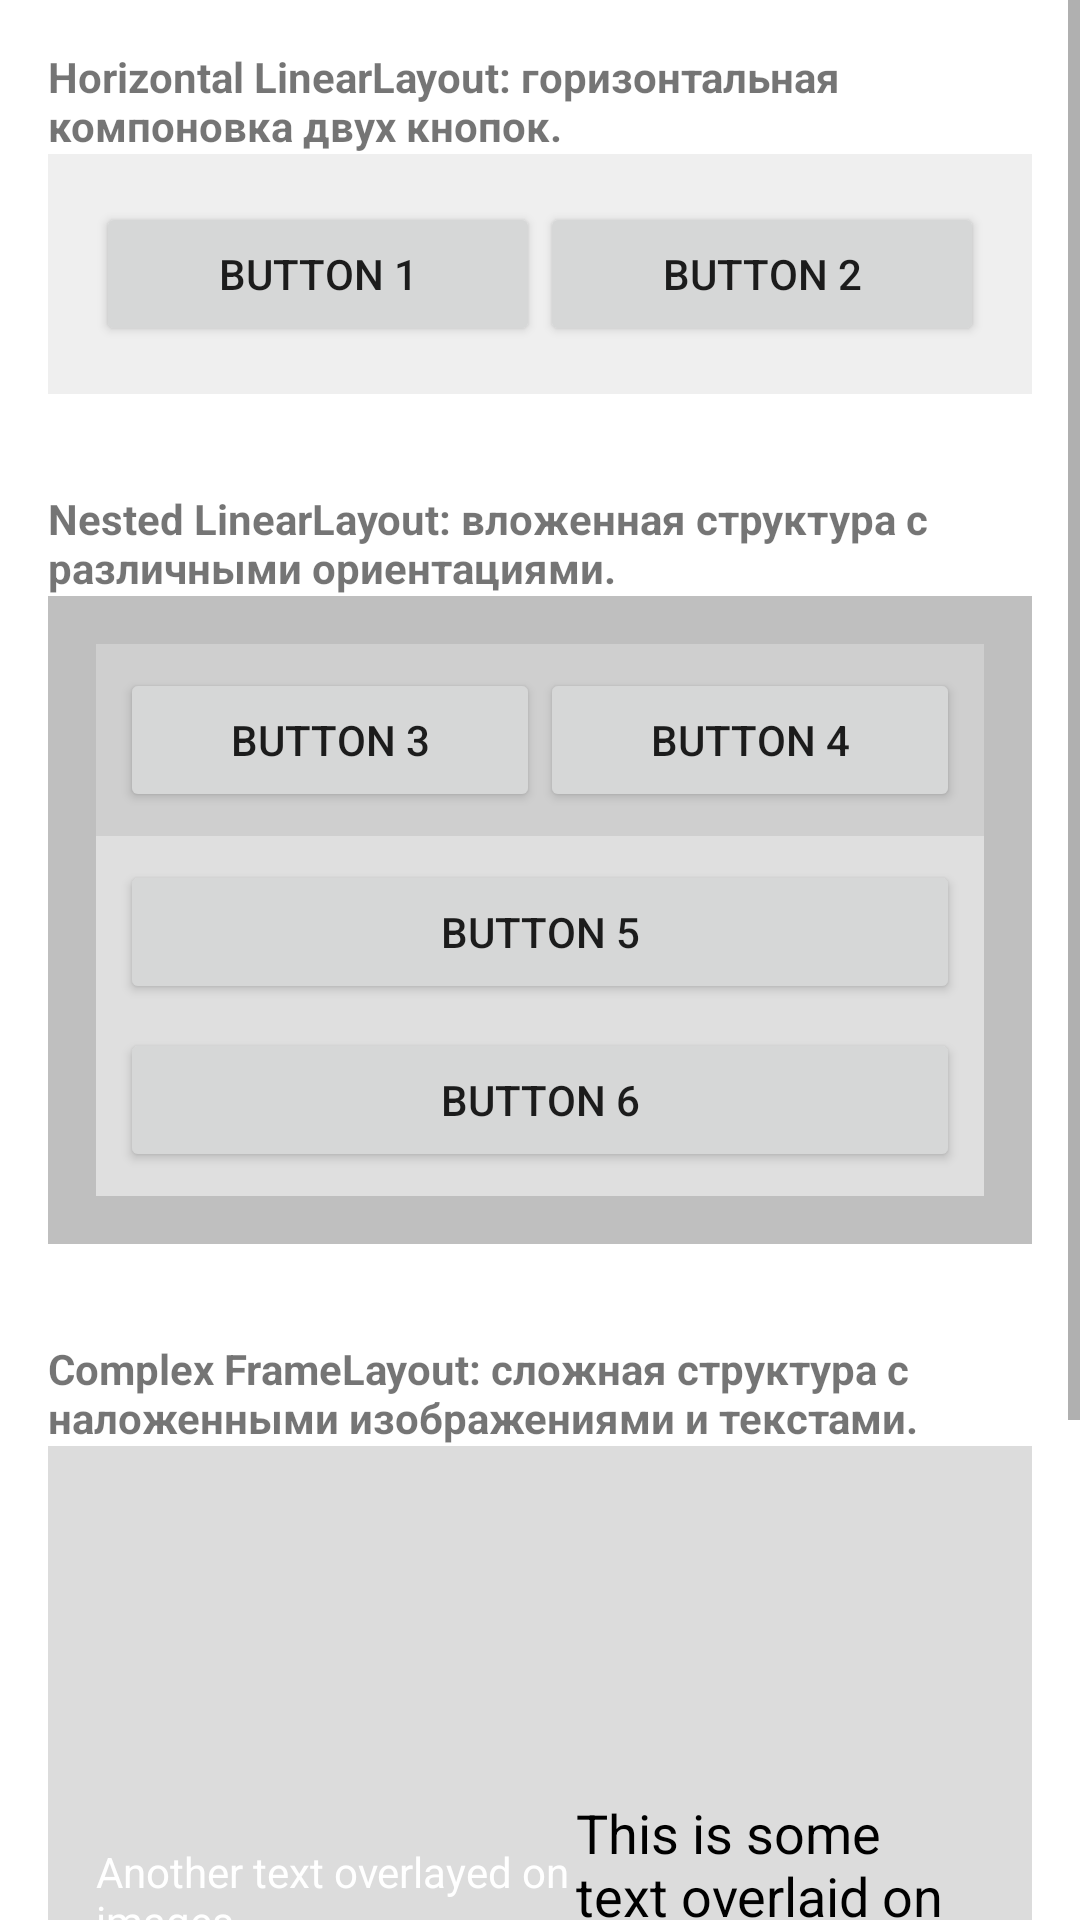

The Android layout XML behind this screen, and the referenced resources:
<!-- AndroidManifest.xml: application theme Theme.Android_at_lesson_2 -->
<!-- res/layout/activity_complex.xml -->
<?xml version="1.0" encoding="utf-8"?>
<ScrollView xmlns:android="http://schemas.android.com/apk/res/android"
    xmlns:tools="http://schemas.android.com/tools"
    android:layout_width="match_parent"
    android:layout_height="match_parent"
    tools:context=".activity.ComplexActivity">

    <LinearLayout
        android:layout_width="match_parent"
        android:layout_height="wrap_content"
        android:orientation="vertical"
        android:padding="16dp">

        
        <TextView
            android:layout_width="wrap_content"
            android:layout_height="wrap_content"
            android:text="Horizontal LinearLayout: горизонтальная компоновка двух кнопок."
            android:textStyle="bold"/>

        
        <LinearLayout
            android:layout_width="match_parent"
            android:layout_height="wrap_content"
            android:background="#EFEFEF"
            android:orientation="horizontal"
            android:padding="16dp">

            <Button
                android:id="@+id/button1"
                android:layout_width="0dp"
                android:layout_height="wrap_content"
                android:layout_weight="1"
                android:text="Button 1"/>

            <Button
                android:id="@+id/button2"
                android:layout_width="0dp"
                android:layout_height="wrap_content"
                android:layout_weight="1"
                android:text="Button 2"/>

        </LinearLayout>

        
        <TextView
            android:layout_width="wrap_content"
            android:layout_height="wrap_content"
            android:layout_marginTop="32dp"
            android:text="Nested LinearLayout: вложенная структура с различными ориентациями."
            android:textStyle="bold"/>

        
        <LinearLayout
            android:layout_width="match_parent"
            android:layout_height="wrap_content"
            android:background="#BFBFBF"
            android:orientation="vertical"
            android:padding="16dp">

            <LinearLayout
                android:layout_width="match_parent"
                android:layout_height="wrap_content"
                android:background="#CFCFCF"
                android:orientation="horizontal"
                android:padding="8dp">

                <Button
                    android:id="@+id/button3"
                    android:layout_width="0dp"
                    android:layout_height="wrap_content"
                    android:layout_weight="1"
                    android:text="Button 3"/>

                <Button
                    android:id="@+id/button4"
                    android:layout_width="0dp"
                    android:layout_height="wrap_content"
                    android:layout_weight="1"
                    android:text="Button 4"/>

            </LinearLayout>

            <LinearLayout
                android:layout_width="match_parent"
                android:layout_height="wrap_content"
                android:background="#DFDFDF"
                android:orientation="vertical"
                android:padding="8dp">

                <Button
                    android:id="@+id/button5"
                    android:layout_width="match_parent"
                    android:layout_height="wrap_content"
                    android:text="Button 5"/>

                <Button
                    android:id="@+id/button6"
                    android:layout_width="match_parent"
                    android:layout_height="wrap_content"
                    android:layout_marginTop="8dp"
                    android:text="Button 6"/>

            </LinearLayout>

        </LinearLayout>

        
        <TextView
            android:layout_width="wrap_content"
            android:layout_height="wrap_content"
            android:layout_marginTop="32dp"
            android:text="Complex FrameLayout: сложная структура с наложенными изображениями и текстами."
            android:textStyle="bold"/>

        
        <FrameLayout
            android:layout_width="match_parent"
            android:layout_height="300dp"
            android:background="#DCDCDC"
            android:padding="16dp">

            
            <ImageView
                android:layout_width="150dp"
                android:layout_height="150dp"
                android:layout_gravity="left|top"
                android:src="@drawable/image1"/>

            
            <ImageView
                android:layout_width="100dp"
                android:layout_height="100dp"
                android:layout_gravity="right|bottom"
                android:src="@drawable/image2"/>

            
            <TextView
                android:layout_width="wrap_content"
                android:layout_height="wrap_content"
                android:layout_gravity="center_vertical|start"
                android:layout_marginLeft="160dp"
                android:text="This is some text overlaid on images."
                android:textColor="@color/black"
                android:textSize="18sp"/>

            
            <TextView
                android:layout_width="wrap_content"
                android:layout_height="wrap_content"
                android:layout_gravity="end|center_vertical"
                android:layout_marginRight="120dp"
                android:text="Another text overlayed on images."
                android:textColor="@color/white"
                android:textSize="14sp"/>

        </FrameLayout>

        
        <TextView
            android:layout_width="wrap_content"
            android:layout_height="wrap_content"
            android:layout_marginTop="32dp"
            android:text="RecyclerView: список элементов, оптимизированный для прокрутки."
            android:textStyle="bold"/>

        
        <androidx.recyclerview.widget.RecyclerView
            android:id="@+id/recycler_view"
            android:layout_width="match_parent"
            android:layout_height="wrap_content"
            android:scrollbars="vertical"/>

    </LinearLayout>

</ScrollView>
<!-- resources referenced by this layout -->
<resources>
  <color name="black">#FF000000</color>
  <color name="white">#FFFFFFFF</color>
  <style name="Theme.Android_at_lesson_2" parent="Theme.MaterialComponents.DayNight.DarkActionBar">
          
          <item name="colorPrimary">@color/purple_500</item>
          <item name="colorPrimaryVariant">@color/purple_700</item>
          <item name="colorOnPrimary">@color/white</item>
          
          <item name="colorSecondary">@color/teal_200</item>
          <item name="colorSecondaryVariant">@color/teal_700</item>
          <item name="colorOnSecondary">@color/black</item>
          
          <item name="android:statusBarColor">?attr/colorPrimaryVariant</item>
          
      </style>
  <color name="purple_500">#FF6200EE</color>
  <color name="purple_700">#FF3700B3</color>
  <color name="teal_200">#FF03DAC5</color>
  <color name="teal_700">#FF018786</color>
</resources>
